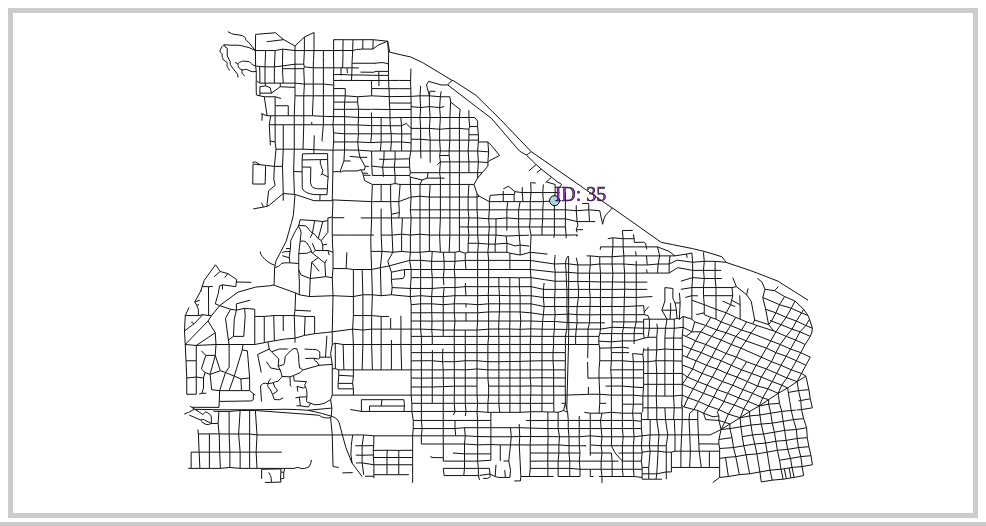
D3 v3 page, settled after 360 driven frames (6 s of simulated time); the page loaded 2 data file(s).


		var counter = 0;
		var datos;
		var svg;
		var width = 960, height = 500;
	//Translate y Escala inicial (calculada a manopla)
	var t = [-1339682.5411316217,-697706.2604257526];
	var s = 2792;
	//Creo la proyeccion mercator con centro en el centroide de shape de Abila con d3.geo.centroid(json)
	var projection = d3.geo.mercator().center([24.86592056267166, 36.06449582404174]);
	var path = d3.geo.path().projection(projection);
	var zoom = d3.behavior.zoom().translate(t).scale(s);

	svg = d3.select("#output").append("svg")
		.attr("width", width)
		.attr("height", height)
		.call(zoom.on("zoom", redraw))
		.append("g")
		.attr("name","Abila")
		.attr("transform","translate("+t+")scale("+s+")")
		.style("stroke-width", 1/s);

	svgPoint = d3.select("#output").select("svg").append("g")
		.attr("name", "Punto")
		.attr("transform","translate("+t+")scale("+s+")")
		.attr("stroke-width", 1/s);

	punto = svgPoint.append("circle");
	texto = svgPoint.append("text").text("ID: 35");

	function redraw() {
		var s = d3.event.scale;
		var t = d3.event.translate;

		svg.style("stroke-width", 1 / s).attr("transform", "translate(" + t + ")scale(" + s + ")");
		svgPoint.attr("transform", "translate(" + t + ")scale(" + s + ")");
	}

	d3.json("csv/abila.geojson", function(json){

		svg.append("path")
		.datum({type: "FeatureCollection", features: json.features})
		.attr("d", path);
	});

	d3.json("csv/35C.json", function(data) {

		datos = data;

		coordinates = projection([datos[counter].Long, datos[counter].Lat]);

		var circle = punto
			.attr("cx",coordinates[0])
			.attr("cy",coordinates[1])
			.attr("r", 5/s)
			.attr("fill", "lightblue")
			.attr("stroke", "black");

		var id = 	texto
			.attr("dx",coordinates[0])
			.attr("dy",coordinates[1])
			.text("ID: 35")
			.attr("fill", "darkorchid")
			.attr("stroke", "black")
			.attr("stroke-width", 0.5/s)
			.attr("font-family", "Verdana")
			.attr("font-size", 20/s);
	
});
	
	function movePoint() {
		for (var j = 0; j < datos.length; j = j + 25) {
			for (var i = 0; i < 25; i++) {

			counter++;
			//console.log(counter);

			coordinates = projection([datos[counter].Long, datos[counter].Lat]);
			
			punto
			.transition()
			.duration(120).delay(j * 10)
			.attr("cx",coordinates[0])
			.attr("cy",coordinates[1]); 

			texto
			.transition()
			.duration(120).delay(j * 10)
			.attr("dx",coordinates[0])
			.attr("dy",coordinates[1]); 
		}
	}
};




### data: csv/abila.geojson
{
 "type": "FeatureCollection",
 "crs": {
  "type": "name",
  "properties": {
   "name": "urn:ogc:def:crs:OGC:1.3:CRS84"
  }
 },
 "features": [
  {
   "type": "Feature",
   "properties": {
    "TLID": 184619449,
    "FEDIRP": "S",
    "FENAME": "Wenna",
    "FETYPE": "St",
    "FEDIRS": null,
    "FRADDL": 1040,
    "TOADDL": 1026,
    "FRADDR": 1199,
    "TOADDR": 1025
   },
   "geometry": {
    "type": "LineString",
    "coordinates": "[... 1 items]"
   }
  },
  {
   "type": "Feature",
   "properties": {
    "TLID": 184632270,
    "FEDIRP": "N",
    "FENAME": "Hallanol",
    "FETYPE": "Dr",
    "FEDIRS": null,
    "FRADDL": null,
    "TOADDL": null,
    "FRADDR": null,
    "TOADDR": null
   },
   "geometry": {
    "type": "LineString",
    "coordinates": "[... 2 items]"
   }
  },
  {
   "type": "Feature",
   "properties": {
    "TLID": 184632283,
    "FEDIRP": "S",
    "FENAME": "Ermou",
    "FETYPE": "St",
    "FEDIRS": null,
    "FRADDL": null,
    "TOADDL": null,
    "FRADDR": null,
    "TOADDR": null
   },
   "geometry": {
    "type": "LineString",
    "coordinates": "[... 2 items]"
   }
  },
  {
   "type": "Feature",
   "properties": {
    "TLID": 184632377,
    "FEDIRP": "N",
    "FENAME": "Handstil",
    "FETYPE": "Pl",
    "FEDIRS": null,
    "FRADDL": null,
    "TOADDL": null,
    "FRADDR": null,
    "TOADDR": null
   },
   "geometry": {
    "type": "LineString",
    "coordinates": "[... 2 items]"
   }
  },
  {
   "type": "Feature",
   "properties": {
    "TLID": 184633316,
    "FEDIRP": null,
    "FENAME": null,
    "FETYPE": null,
    "FEDIRS": null,
    "FRADDL": null,
    "TOADDL": null,
    "FRADDR": null,
    "TOADDR": null
   },
   "geometry": {
    "type": "LineString",
    "coordinates": "[... 2 items]"
   }
  },
  {
   "type": "Feature",
   "properties": {
    "TLID": 184633423,
    "FEDIRP": "N",
    "FENAME": "Pilau",
    "FETYPE": "St",
    "FEDIRS": null,
    "FRADDL": 3699,
    "TOADDL": 3097,
    "FRADDR": null,
    "TOADDR": null
   },
   "geometry": {
    "type": "LineString",
    "coordinates": "[... 2 items]"
   }
  },
  {
   "type": "Feature",
   "properties": {
    "TLID": 184633684,
    "FEDIRP": "N",
    "FENAME": "Tempon",
    "FETYPE": "Dr",
    "FEDIRS": null,
    "FRADDL": null,
    "TOADDL": null,
    "FRADDR": null,
    "TOADDR": null
   },
   "geometry": {
    "type": "LineString",
    "coordinates": "[... 2 items]"
   }
  },
  {
   "type": "Feature",
   "properties": {
    "TLID": 184642319,
    "FEDIRP": null,
    "FENAME": "Egeou",
    "FETYPE": "Ave",
    "FEDIRS": null,
    "FRADDL": 5600,
    "TOADDL": 5698,
    "FRADDR": 5569,
    "TOADDR": 5585
   },
   "geometry": {
    "type": "LineString",
    "coordinates": "[... 2 items]"
   }
  },
  "... 3,282 more items"
 ]
}

### data: csv/35C.json
[
 {
  "date": "2014-01-06 06:28:01",
  "Lat": 36.08,
  "Long": 24.87
 },
 {
  "date": "2014-01-06 06:28:01",
  "Lat": 36.08,
  "Long": 24.87
 },
 {
  "date": "2014-01-06 06:28:03",
  "Lat": 36.08,
  "Long": 24.87
 },
 {
  "date": "2014-01-06 06:28:05",
  "Lat": 36.08,
  "Long": 24.87
 },
 {
  "date": "2014-01-06 06:28:06",
  "Lat": 36.08,
  "Long": 24.87
 },
 {
  "date": "2014-01-06 06:28:07",
  "Lat": 36.08,
  "Long": 24.87
 },
 {
  "date": "2014-01-06 06:28:09",
  "Lat": 36.08,
  "Long": 24.87
 },
 {
  "date": "2014-01-06 06:28:10",
  "Lat": 36.08,
  "Long": 24.87
 },
 "... 20,283 more items"
]